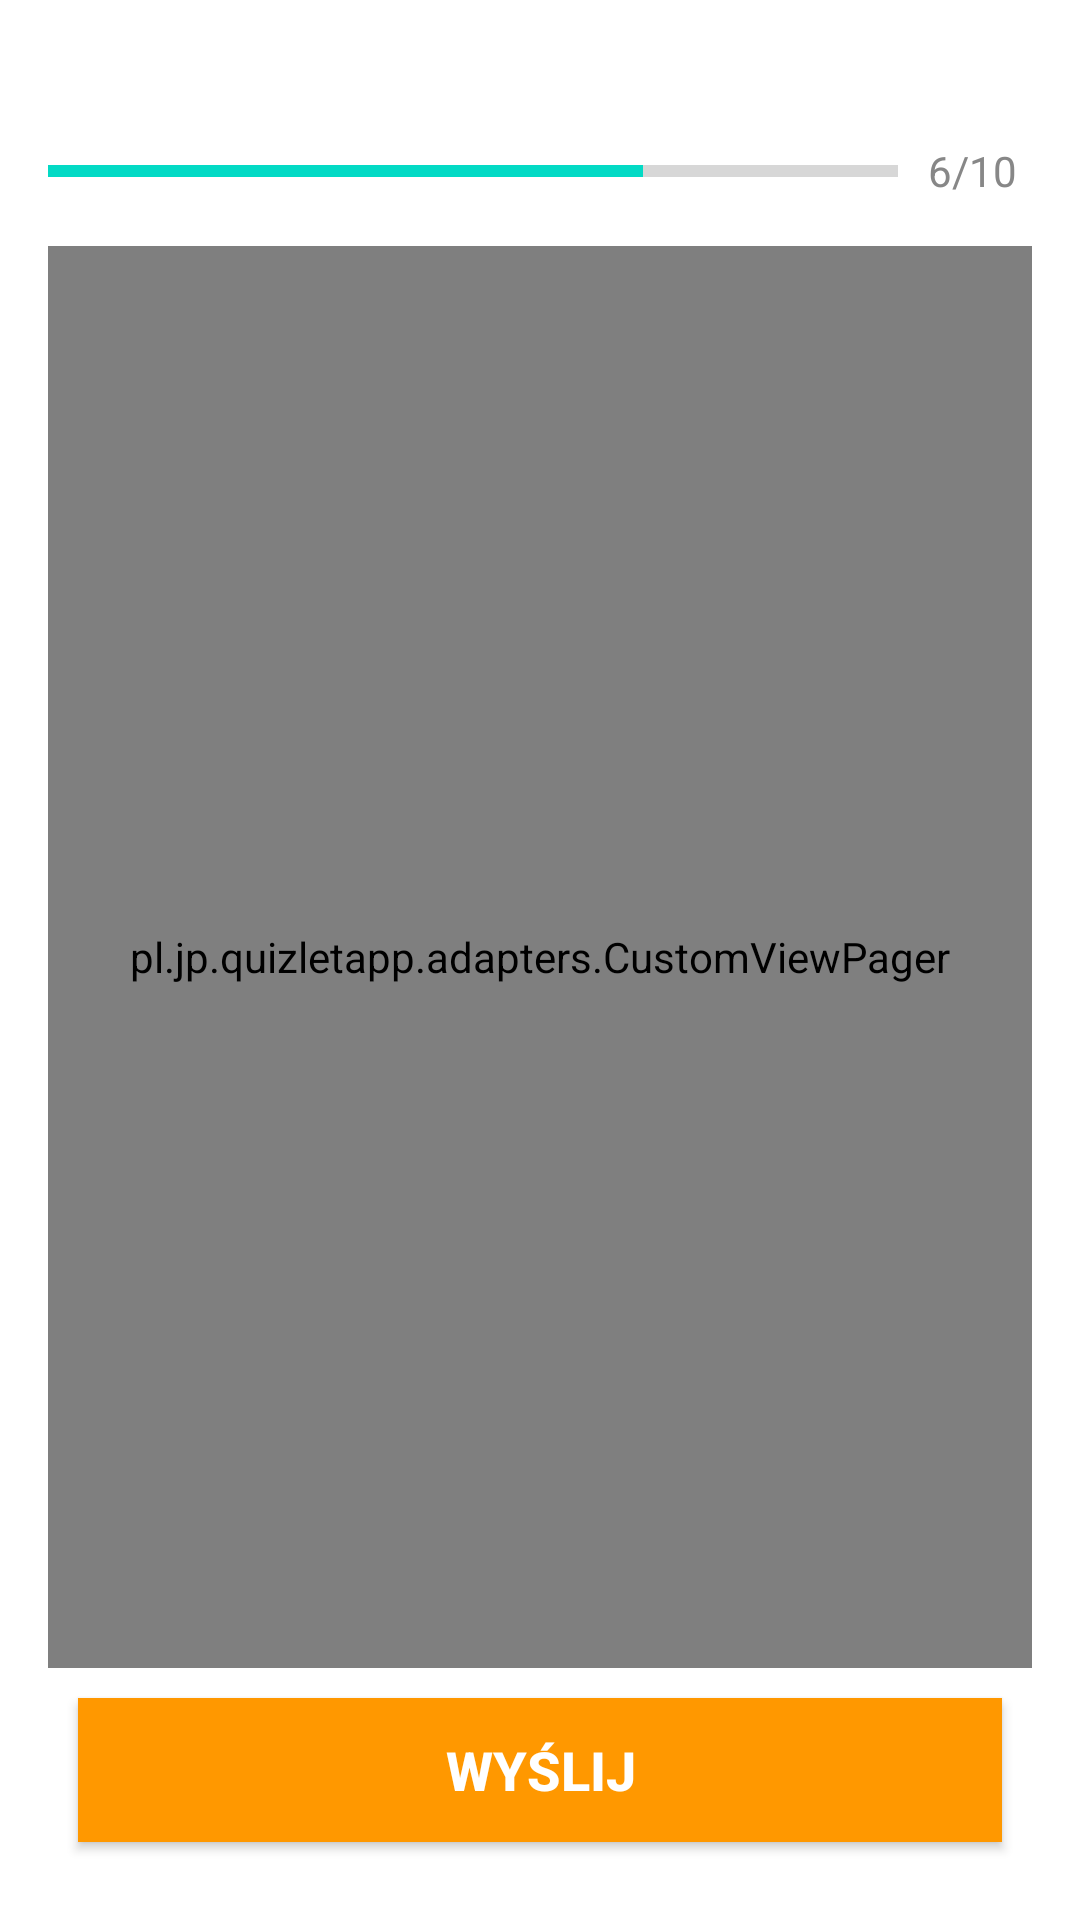

The Android layout XML behind this screen, and the referenced resources:
<!-- AndroidManifest.xml: application theme Theme.QuizletApp -->
<!-- res/layout/activity_session.xml -->
<?xml version="1.0" encoding="utf-8"?>
<LinearLayout xmlns:android="http://schemas.android.com/apk/res/android"
    xmlns:app="http://schemas.android.com/apk/res-auto"
    xmlns:tools="http://schemas.android.com/tools"
    android:layout_width="match_parent"
    android:layout_height="match_parent"
    android:fillViewport="true"
    android:gravity="center"
    android:orientation="vertical"
    android:padding="16dp"
    tools:context=".Session">

    <LinearLayout
        android:id="@+id/ll_progress_details"
        android:layout_width="match_parent"
        android:layout_height="wrap_content"
        android:layout_marginTop="16dp"
        android:gravity="center_vertical"
        android:orientation="horizontal">

        <ProgressBar
            android:id="@+id/progressBar"
            style="?android:attr/progressBarStyleHorizontal"
            android:layout_width="0dp"
            android:layout_height="wrap_content"
            android:layout_weight="1"
            android:indeterminate="false"
            android:max="10"
            android:minHeight="50dp"
            android:progress="7" />

        <TextView
            android:id="@+id/tv_progress"
            android:layout_width="wrap_content"
            android:layout_height="wrap_content"
            android:layout_marginStart="5dp"
            android:padding="5sp"
            android:text="6/10"
            android:textColor="#878787"
            android:textSize="14sp" />
    </LinearLayout>

    <LinearLayout
        android:layout_width="match_parent"
        android:layout_height="match_parent"
        android:gravity="center_horizontal"
        android:orientation="vertical">

        <pl.jp.quizletapp.adapters.CustomViewPager
            android:id="@+id/view_pager"
            android:layout_width="match_parent"
            android:layout_height="0dp"
            android:layout_weight="1"
            app:layout_behavior="@string/appbar_scrolling_view_behavior"
            tools:ignore="SpeakableTextPresentCheck" />

        <Button
            android:id="@+id/btn_submit"
            android:layout_width="match_parent"
            android:layout_height="wrap_content"
            android:layout_margin="10dp"
            android:background="@color/colorPrimary"
            android:text="WYŚLIJ"
            android:textColor="@android:color/white"
            android:textSize="18sp"
            android:textStyle="bold"
            tools:ignore="TextContrastCheck" />
    </LinearLayout>

</LinearLayout>
<!-- resources referenced by this layout -->
<resources>
  <color name="colorPrimary">#FF9800</color>
  <style name="Theme.QuizletApp" parent="Theme.MaterialComponents.DayNight.NoActionBar">
          <item name="colorPrimary">@color/colorPrimary</item>
          <item name="colorPrimaryVariant">@color/colorPrimaryDark</item>
          <item name="colorOnPrimary">@color/white</item>
          
          <item name="colorSecondary">@color/teal_200</item>
          <item name="colorSecondaryVariant">@color/teal_700</item>
          <item name="colorOnSecondary">@color/black</item>
          
          <item name="android:windowFullscreen">true</item>
      </style>
  <color name="colorPrimaryDark">#FF5722</color>
  <color name="white">#FFFFFFFF</color>
  <color name="teal_200">#FF03DAC5</color>
  <color name="teal_700">#FF018786</color>
  <color name="black">#FF000000</color>
</resources>
